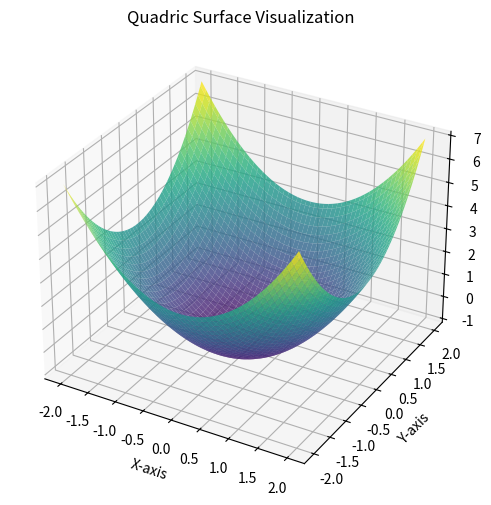

The matplotlib source for this figure:
import numpy as np
import matplotlib.pyplot as plt
from mpl_toolkits.mplot3d import Axes3D

# Define the function for the quadric surface
def quadric_surface(x, y, A, B, C, D, E, F, G, H, I, J):
    return A*x**2 + B*y**2 + C*(x*y) + D*x + E*y + F  # Replace or expand as needed

# Coefficients (students can modify these to observe changes)
A, B, C = 1, 1, 0
D, E, F = 0, 0, -1

# Create a meshgrid for the surface
x = np.linspace(-2, 2, 100)
y = np.linspace(-2, 2, 100)
x, y = np.meshgrid(x, y)

# Compute z-values for the surface
z = quadric_surface(x, y, A, B, C, D, E, F, 0, 0, 0, 0)

# Plot the surface
fig = plt.figure(figsize=(8, 6))
ax = fig.add_subplot(111, projection='3d')
ax.plot_surface(x, y, z, cmap="viridis", alpha=0.8)

# Labels and title
ax.set_xlabel('X-axis')
ax.set_ylabel('Y-axis')
ax.set_zlabel('Z-axis')
ax.set_title('Quadric Surface Visualization')

plt.show()
